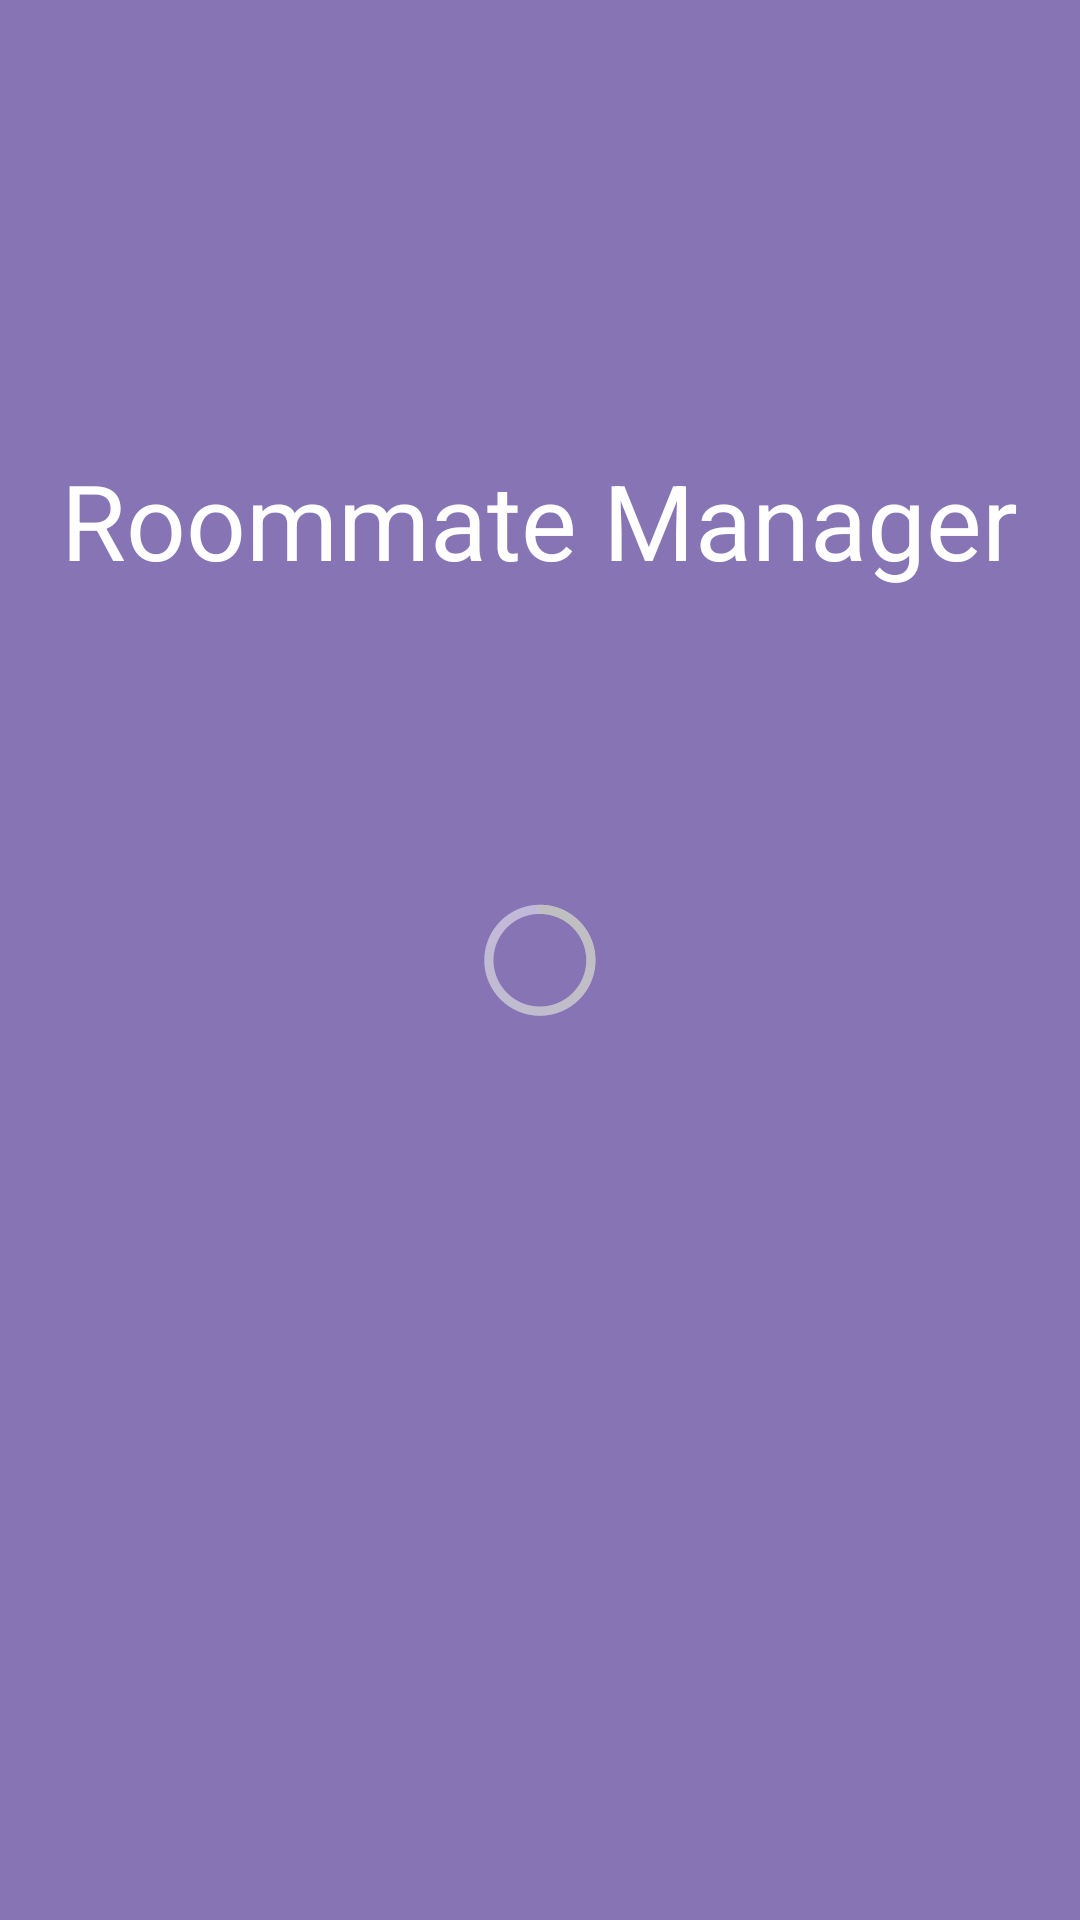

Write the Android layout XML for this screen, with the resource values it uses.
<!-- AndroidManifest.xml: application theme AppTheme -->
<!-- res/layout/activity_splash.xml -->
<RelativeLayout xmlns:android="http://schemas.android.com/apk/res/android"
    xmlns:tools="http://schemas.android.com/tools"
    android:layout_width="match_parent"
    android:layout_height="match_parent"
    android:paddingLeft="@dimen/activity_horizontal_margin"
    android:paddingRight="@dimen/activity_horizontal_margin"
    android:paddingTop="@dimen/activity_vertical_margin"
    android:paddingBottom="@dimen/activity_vertical_margin"
    android:background="@drawable/actionbar_background"
    tools:context="edu.iupui.gdvander.roommatemanager.app.SplashActivity">

    <TextView
        android:layout_width="wrap_content"
        android:layout_height="wrap_content"
        android:textAppearance="?android:attr/textAppearanceLarge"
        android:text="Roommate Manager"
        android:id="@+id/textViewTitle"
        android:textColor="#ffffffff"
        android:textSize="@dimen/splash_font_size"
        android:layout_marginTop="134dp"
        android:layout_alignParentTop="true"
        android:layout_centerHorizontal="true" />

    <ProgressBar
        android:layout_width="wrap_content"
        android:layout_height="wrap_content"
        android:id="@+id/progressBar"
        android:layout_centerVertical="true"
        android:layout_centerHorizontal="true" />

</RelativeLayout>
<!-- resources referenced by this layout -->
<resources>
  <dimen name="activity_horizontal_margin">16dp</dimen>
  <dimen name="activity_vertical_margin">16dp</dimen>
  <dimen name="splash_font_size">35dp</dimen>
  <style name="AppTheme" parent="android:Theme.Holo.Light.DarkActionBar">
          
          <item name="android:actionBarStyle">@style/AppTheme.ActionBar</item>
      </style>
  <style name="AppTheme.ActionBar" parent="@android:style/Widget.Holo.Light.ActionBar">
          <item name="android:background">@drawable/actionbar_background</item>
          <item name="android:titleTextStyle">@style/TitleColor</item>
      </style>
  <style name="TitleColor" parent="android:TextAppearance.Holo.Widget.ActionBar.Title">
          <item name="android:textColor">@drawable/title_text_color</item>
      </style>
</resources>
